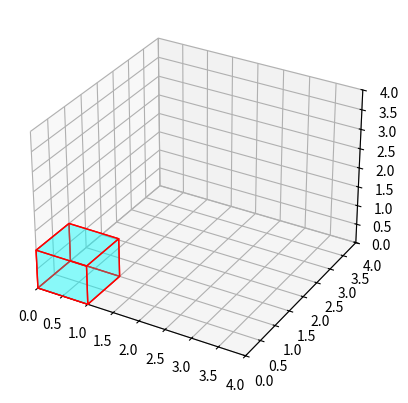
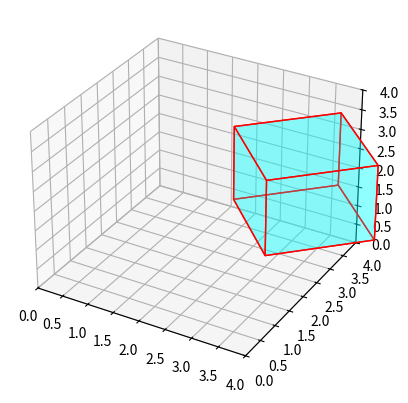

Generate these figures, in order, with matplotlib:
import numpy as np
import matplotlib.pyplot as plt
from mpl_toolkits.mplot3d.art3d import Poly3DCollection

def translate(vector, point):
    """
    Applying translation to a single point.
    :param vector: Translation vector [dx, dy, dz].
    :param point: A single point.
    :return: Translated point.
    """
    translation_matrix = np.array([[1, 0, 0, vector[0]],
                                   [0, 1, 0, vector[1]],
                                   [0, 0, 1, vector[2]],
                                   [0, 0, 0, 1]])
    return np.dot(translation_matrix, point)

def scale(scaling_factors, point):
    """
    Applying scaling to a single point.

    :param scaling_factors: Scaling factors [sx, sy, sz].
    :param point: A single point.
    :return: Scaled point.
    """
    scaling_matrix = np.array([[scaling_factors[0], 0, 0, 0],
                               [0, scaling_factors[1], 0, 0],
                               [0, 0, scaling_factors[2], 0],
                               [0, 0, 0, 1]])
    return np.dot(scaling_matrix, point)

def rotate(angle, axis, point):
    """
    Applying rotation to a single point.

    :param angle: Rotation angle in degrees.
    :param axis: Axis of rotation ('x', 'y', or 'z').
    :param point: A single point.
    :return: Rotated point.
    """
    angle = np.radians(angle)
    if axis == 'x':
        rotation_matrix = np.array([[1, 0, 0, 0],
                                    [0, np.cos(angle), -np.sin(angle), 0],
                                    [0, np.sin(angle), np.cos(angle), 0],
                                    [0, 0, 0, 1]])
    elif axis == 'y':
        rotation_matrix = np.array([[np.cos(angle), 0, np.sin(angle), 0],
                                    [0, 1, 0, 0],
                                    [-np.sin(angle), 0, np.cos(angle), 0],
                                    [0, 0, 0, 1]])
    elif axis == 'z':
        rotation_matrix = np.array([[np.cos(angle), -np.sin(angle), 0, 0],
                                    [np.sin(angle), np.cos(angle), 0, 0],
                                    [0, 0, 1, 0],
                                    [0, 0, 0, 1]])
    else:
        raise ValueError("Invalid axis. Choose 'x', 'y', or 'z'.")

    return np.dot(rotation_matrix, point)

# Defining a cube with its vertices
cube_points = np.array([[0, 0, 0, 1],  # Point 1
                        [1, 0, 0, 1],  # Point 2
                        [1, 1, 0, 1],  # Point 3
                        [0, 1, 0, 1],  # Point 4
                        [0, 0, 1, 1],  # Point 5
                        [1, 0, 1, 1],  # Point 6
                        [1, 1, 1, 1],  # Point 7
                        [0, 1, 1, 1]]) # Point 8

# Applying transformations to each point of the cube separately
transformed_cube = []
for point in cube_points:
    point = translate([2, 0, 0], point)  # Translate
    point = scale([2, 2, 2], point)      # Scale
    point = rotate(45, 'z', point)       # Rotate
    transformed_cube.append(point)

transformed_cube = np.array(transformed_cube)

def plot_cube(points):
    fig = plt.figure()
    ax = fig.add_subplot(111, projection='3d')

    # Draw the cube
    verts = [[points[0, :3], points[1, :3], points[2, :3], points[3, :3]],
             [points[4, :3], points[5, :3], points[6, :3], points[7, :3]],
             [points[0, :3], points[1, :3], points[5, :3], points[4, :3]],
             [points[2, :3], points[3, :3], points[7, :3], points[6, :3]],
             [points[1, :3], points[2, :3], points[6, :3], points[5, :3]],
             [points[4, :3], points[7, :3], points[3, :3], points[0, :3]]]

    ax.add_collection3d(Poly3DCollection(verts, facecolors='cyan', linewidths=1, edgecolors='r', alpha=.25))

    # Setting plot limits
    ax.set_xlim([0, 4])
    ax.set_ylim([0, 4])
    ax.set_zlim([0, 4])

    plt.show()

# Plotting the original and transformed cubes
plot_cube(cube_points[:, :3])         # Original Cube
plot_cube(transformed_cube[:, :3])    # Transformed Cube
